The GitHub repository ErvinCaraval/Redes-Neuronales-Proyecto-Practico contains a labelled image folder "dataset" with 6 categories: hoja amarilla, mosaic disease, roya, sanas, secas, tizon bacteriano. Examples follow, each with its label.

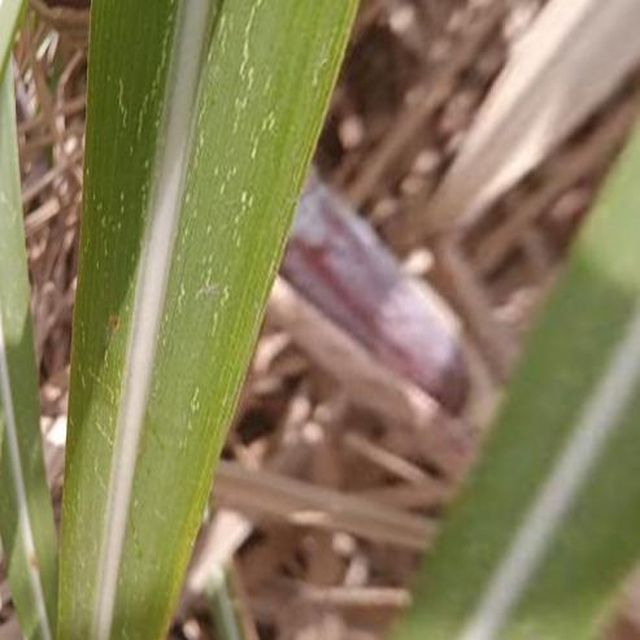
Label: mosaic disease

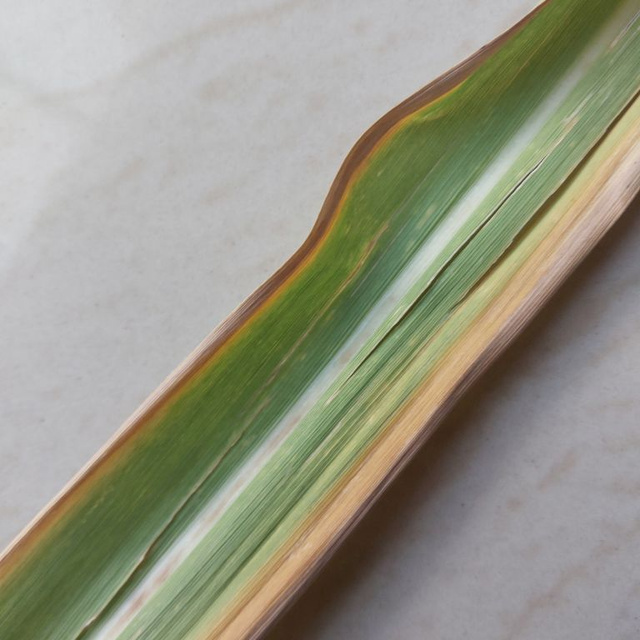
Label: hoja amarilla

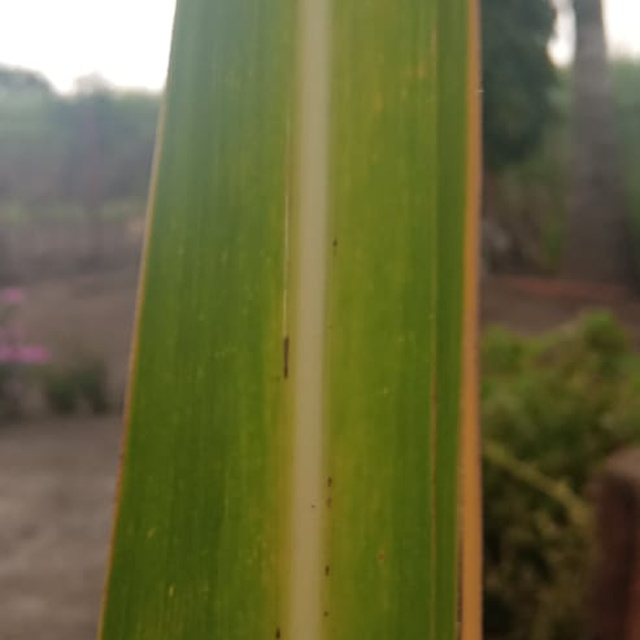
Label: hoja amarilla

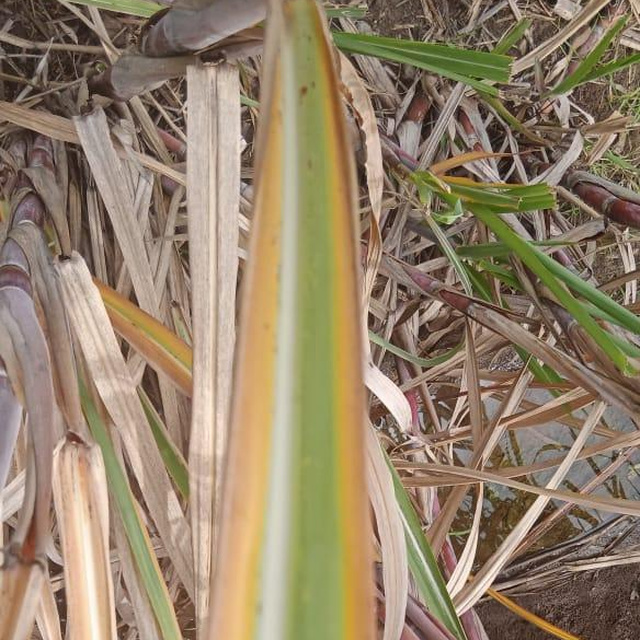
Label: hoja amarilla

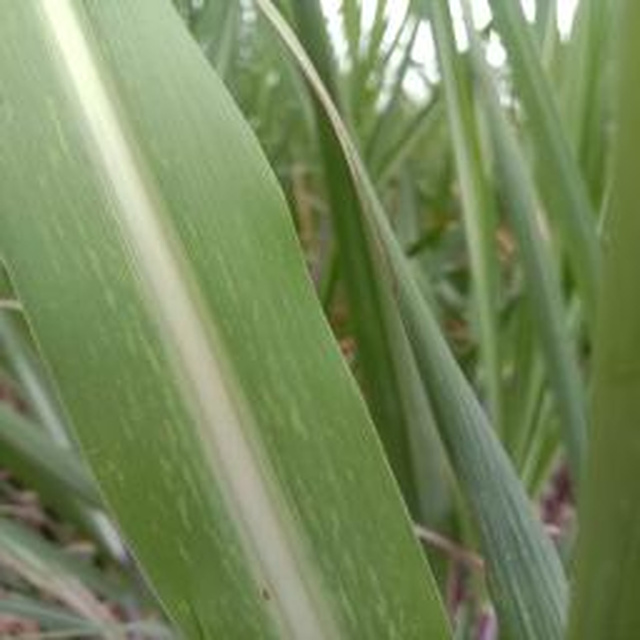
Label: mosaic disease

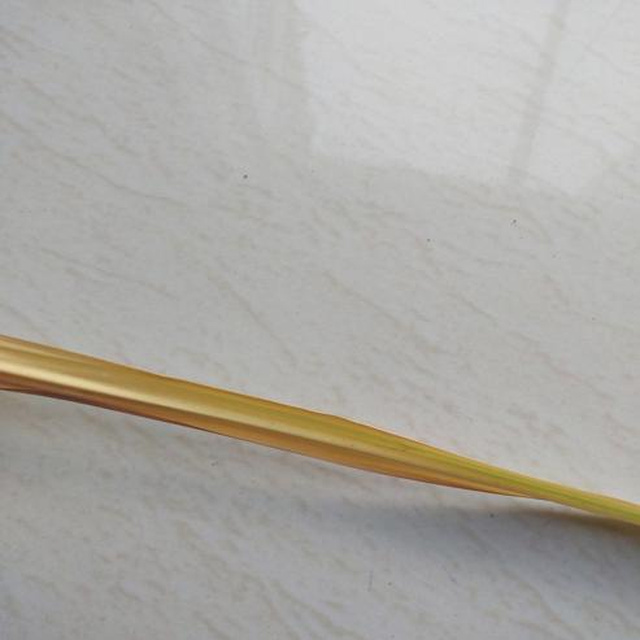
Label: secas
